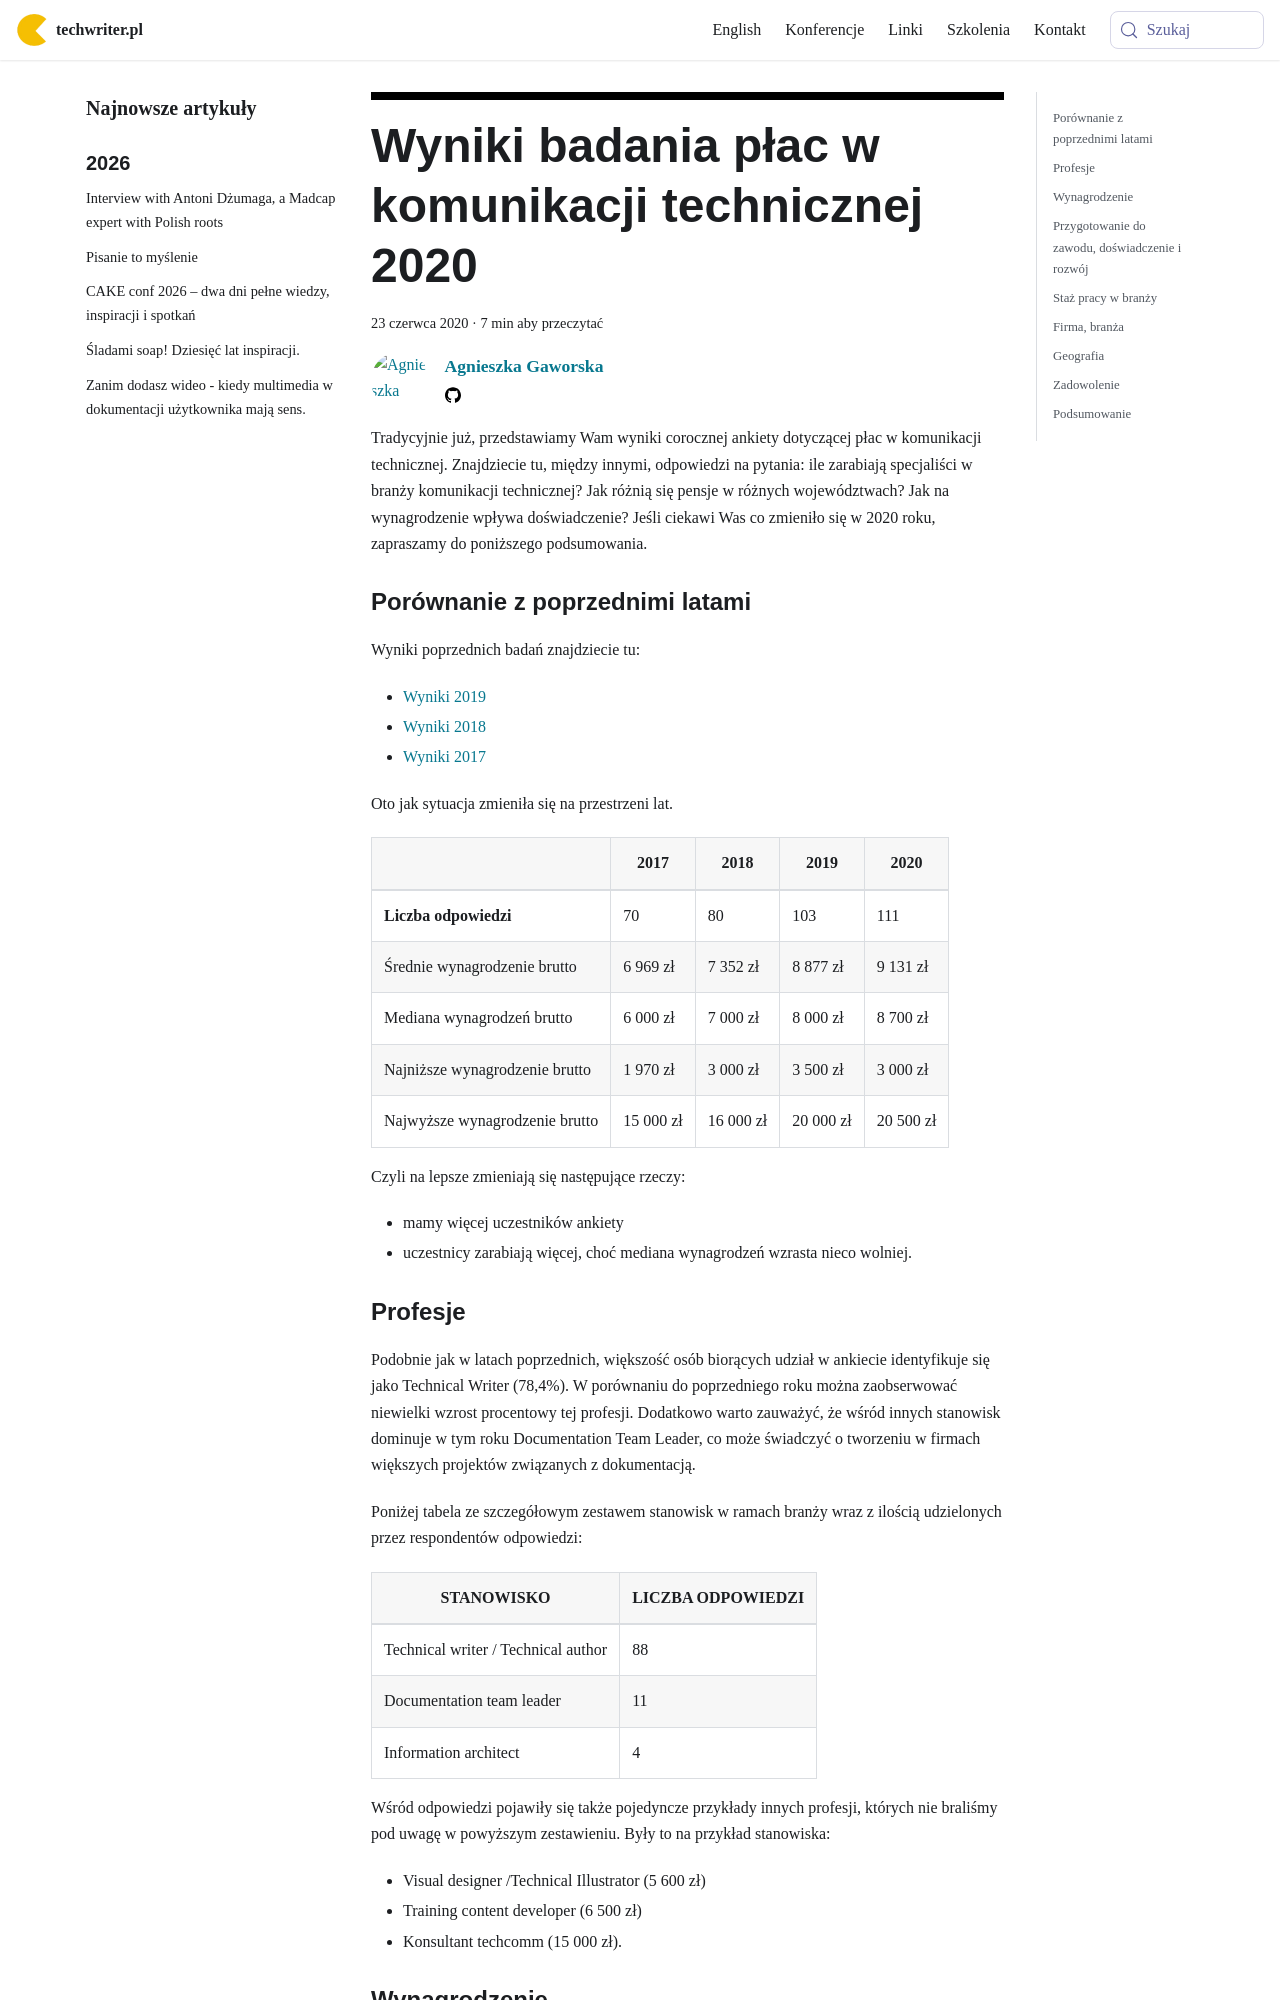

repository: techwriter-pl/techwriter-pl.github.io · page: wyniki-badania-plac-w-komunikacji-technicznej-2020/index.html · generator: docusaurus

---
title: 'Wyniki badania płac w komunikacji technicznej 2020'
authors: agnieszka
date: '2020-06-23'
tags:
  - 'badanie-płac'
  - 'praca'
  - 'ankieta'
  - 'kariera'
  - 'społeczność'
coverImage: 'wyniki.png'
---

Tradycyjnie już, przedstawiamy Wam wyniki corocznej ankiety dotyczącej płac w
komunikacji technicznej. Znajdziecie tu, między innymi, odpowiedzi na pytania:
ile zarabiają specjaliści w branży komunikacji technicznej? Jak różnią się
pensje w różnych województwach? Jak na wynagrodzenie wpływa doświadczenie? Jeśli
ciekawi Was co zmieniło się w 2020 roku, zapraszamy do poniższego podsumowania.

<!--truncate-->

### Porównanie z poprzednimi latami

Wyniki poprzednich badań znajdziecie tu:

- [Wyniki 2019](../wyniki-badania-plac-w-komunikacji-technicznej-2019/index.md)
- [Wyniki 2018](../wyniki-badania-plac-w-komunikacji-technicznej-2018/index.md)
- [Wyniki 2017](../wyniki-badania-plac-w-komunikacji-technicznej/index.md)

Oto jak sytuacja zmieniła się na przestrzeni lat.

|                                | 2017      | 2018      | 2019      | 2020      |
| ------------------------------ | --------- | --------- | --------- | --------- |
| **Liczba odpowiedzi**          | 70        | 80        | 103       | 111       |
| Średnie wynagrodzenie brutto   | 6 969 zł  | 7 352 zł  | 8 877 zł  | 9 131 zł  |
| Mediana wynagrodzeń brutto     | 6 000 zł  | 7 000 zł  | 8 000 zł  | 8 700 zł  |
| Najniższe wynagrodzenie brutto | 1 970 zł  | 3 000 zł  | 3 500 zł  | 3 000 zł  |
| Najwyższe wynagrodzenie brutto | 15 000 zł | 16 000 zł | 20 000 zł | 20 500 zł |

Czyli na lepsze zmieniają się następujące rzeczy:

- mamy więcej uczestników ankiety
- uczestnicy zarabiają więcej, choć mediana wynagrodzeń wzrasta nieco wolniej.
